Run: headless pygame with SDL's dummy video driver; simulated clock (each Clock.tick advances the game by its frame time, no real sleeping); random seed 0; keys injected as events and as key.get_pressed() state; no mouse input.
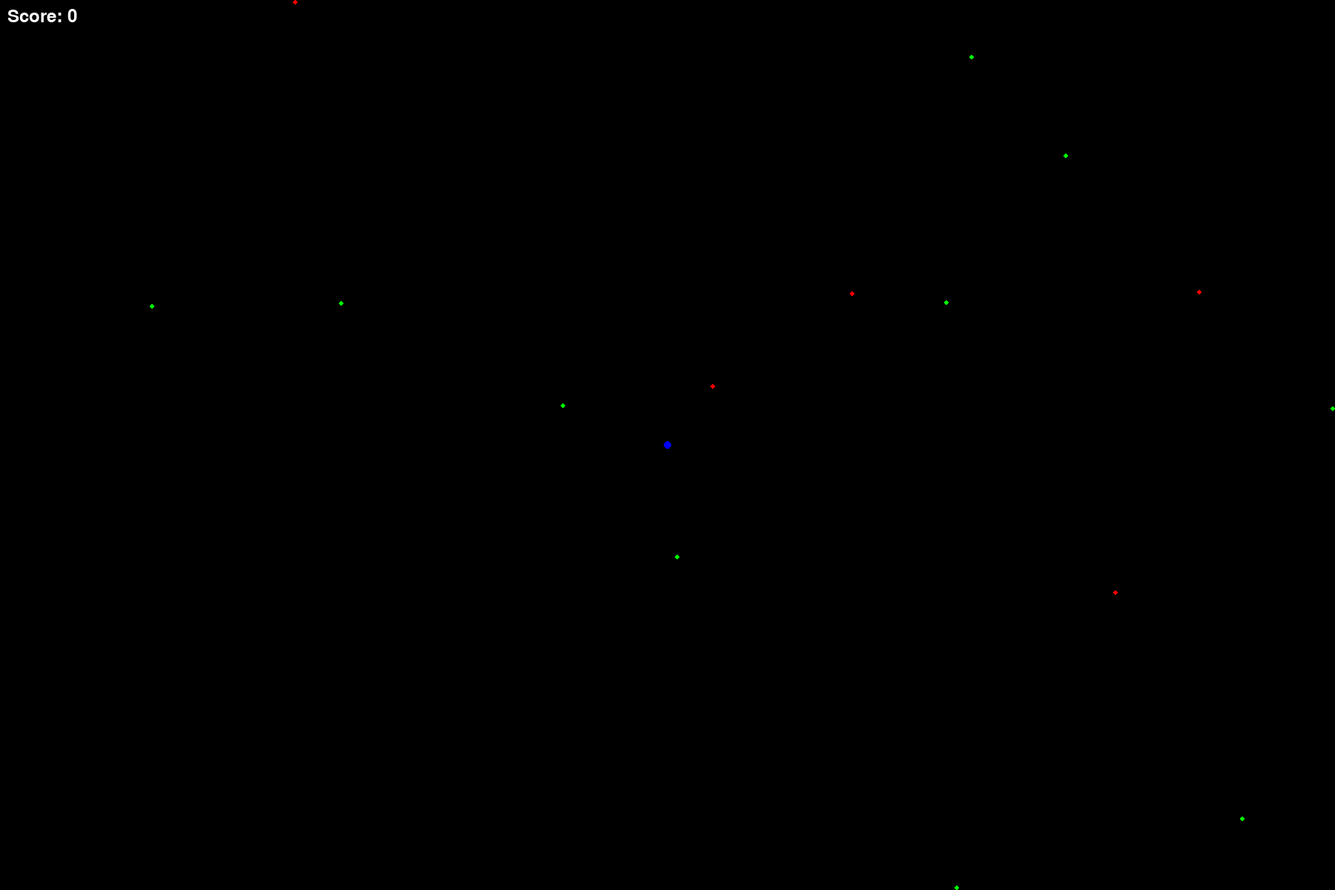
Frame 1 of 4 · flips 1–60 · no input
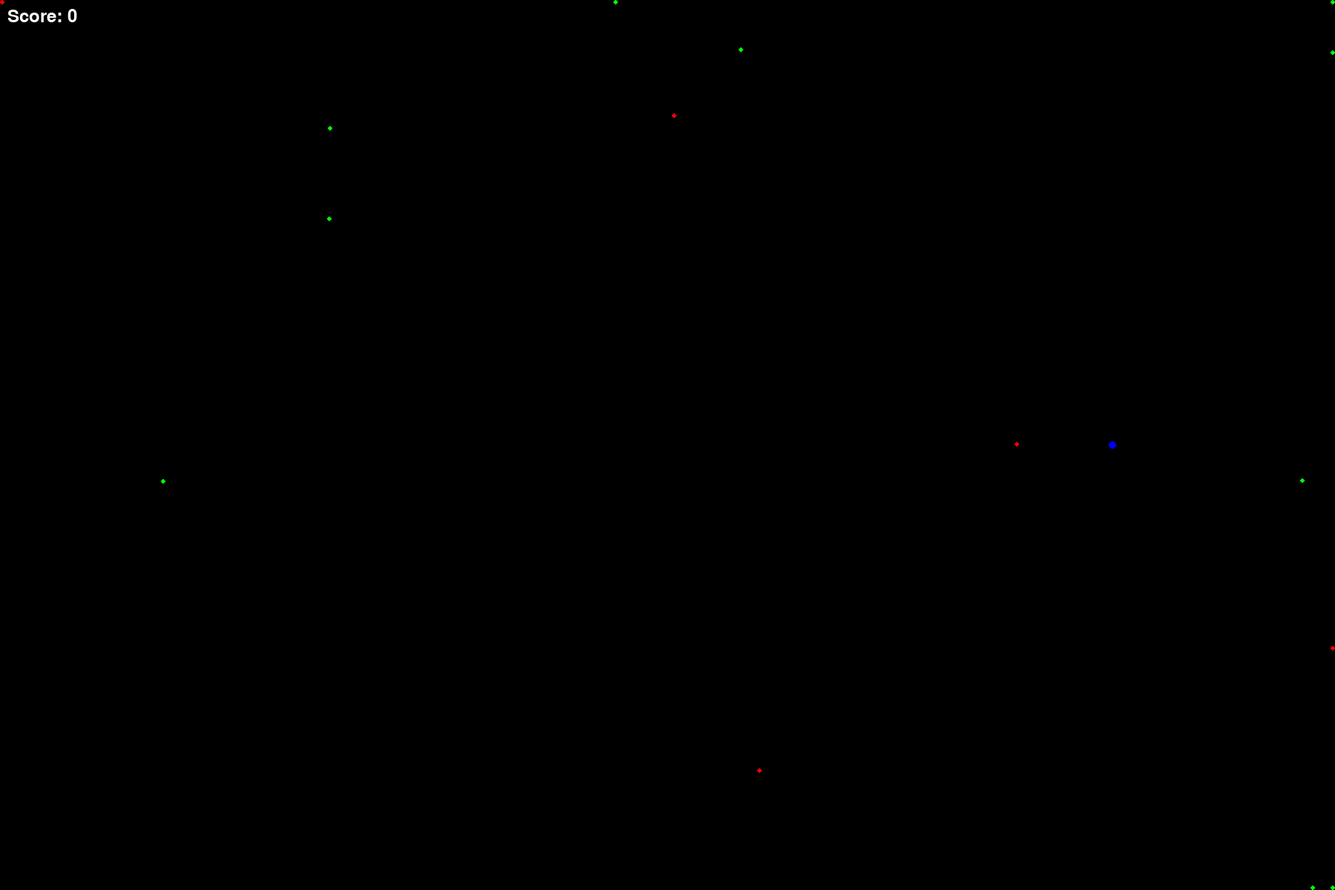
Frame 2 of 4 · flips 61–180 · tapped SPACE, RETURN · held RIGHT (→), D
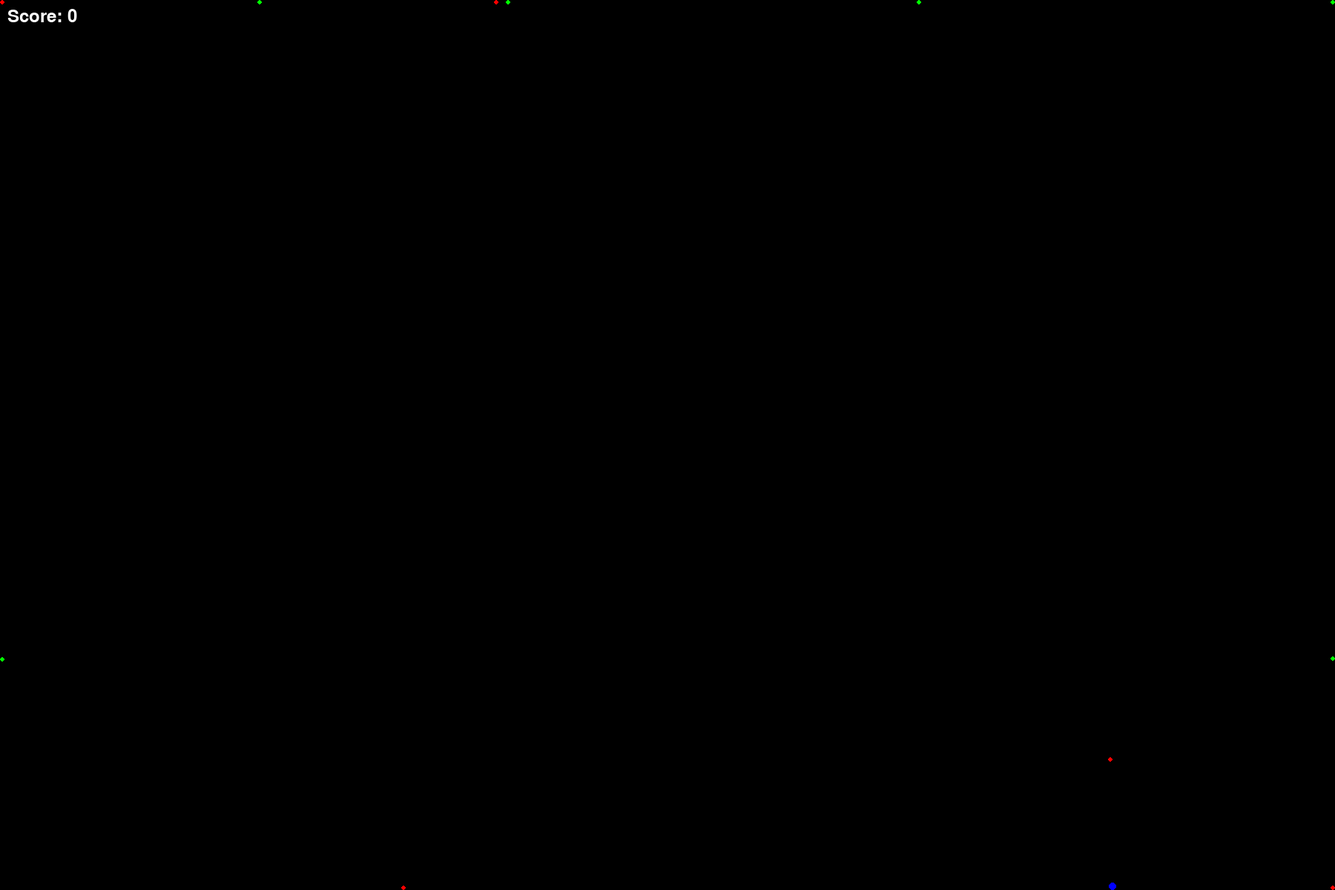
Frame 3 of 4 · flips 181–300 · held DOWN (↓), S
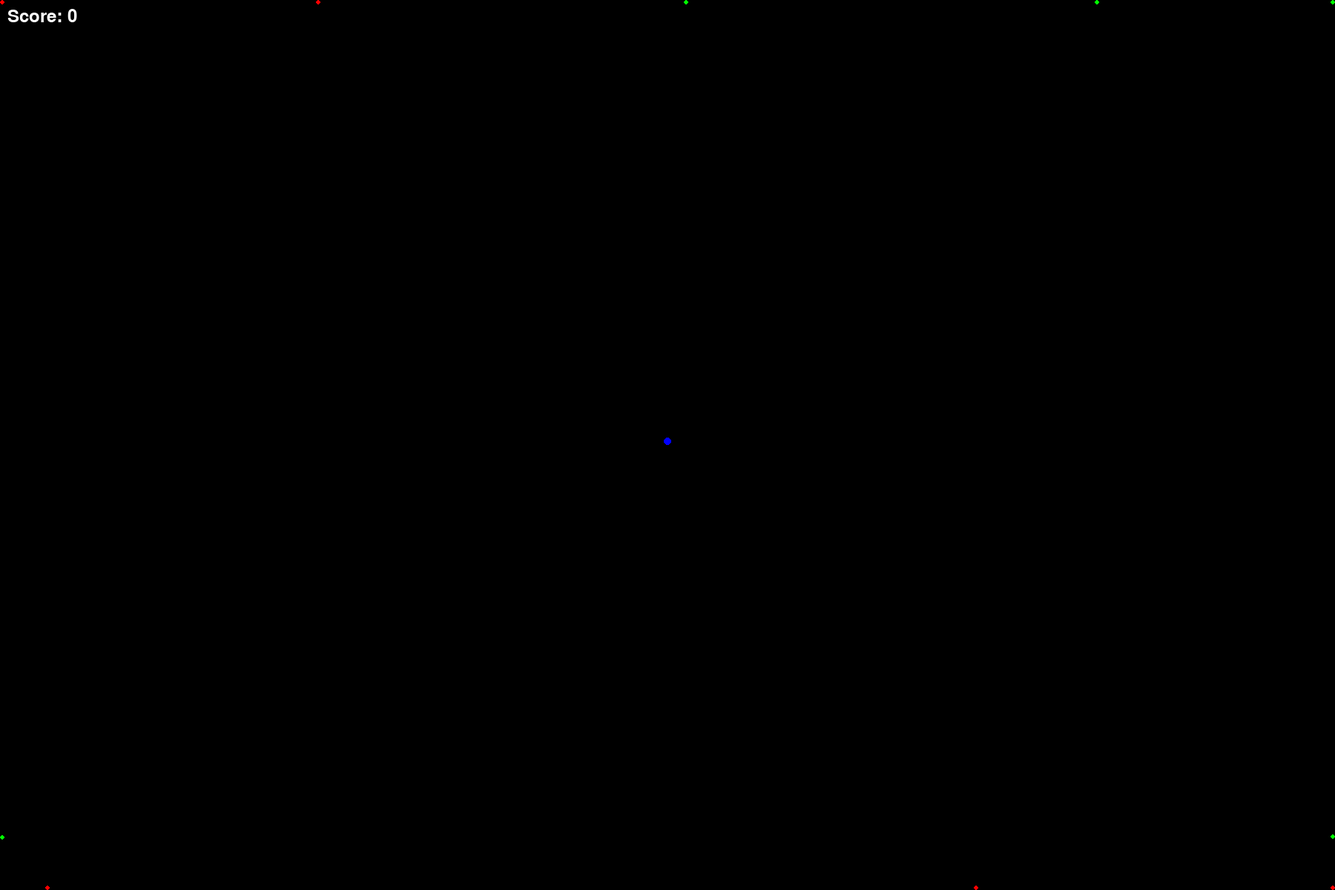
Frame 4 of 4 · flips 301–420 · held LEFT (←), A, UP (↑), W

The pygame program that drew these frames:

import pygame
import random
import math
import time

# Initialize Pygame
pygame.init()

# Screen dimensions
SCREEN_WIDTH = 1800
SCREEN_HEIGHT = 1200

# Colors
WHITE = (255, 255, 255)
BLUE = (0, 0, 255)
GREEN = (0, 255, 0)
RED = (255, 0, 0)
YELLOW = (255, 255, 0)

# Initialize screen
screen = pygame.display.set_mode((SCREEN_WIDTH, SCREEN_HEIGHT))
pygame.display.set_caption("Eat or Be Eaten")

# Clock for controlling frame rate
clock = pygame.time.Clock()
FPS = 60

# Player settings
player_pos = [SCREEN_WIDTH // 2, SCREEN_HEIGHT // 2]
player_radius = 5
player_speed = 5

# Enemy settings
green_enemies = []
red_enemies = []
num_green_enemies = 10
num_red_enemies = 5
enemy_radius = 3

# Enemy directions, states, and energy
green_directions = []
red_directions = []
green_energy = [50 for _ in range(num_green_enemies)]
red_energy = [50 for _ in range(num_red_enemies)]

# Score
score = 0

# Font
font = pygame.font.Font(None, 36)

def draw_text(surface, text, position, color=WHITE):
    """Utility function to draw text on the screen."""
    text_surface = font.render(text, True, color)
    surface.blit(text_surface, position)

def create_enemy():
    """Create a random enemy position within screen bounds."""
    x = random.randint(enemy_radius, SCREEN_WIDTH - enemy_radius)
    y = random.randint(enemy_radius, SCREEN_HEIGHT - enemy_radius)
    return [x, y]

def initialize_enemy_directions(num_enemies):
    """Assign random initial directions to each enemy."""
    return [[random.choice([-2, -1, 1, 2]), random.choice([-2, -1, 1, 2])] for _ in range(num_enemies)]

def distance(pos1, pos2):
    """Calculate the distance between two points."""
    return math.sqrt((pos1[0] - pos2[0]) ** 2 + (pos1[1] - pos2[1]) ** 2)

def move_enemy(enemy_pos, direction, speed=2):
    """Move enemy in assigned direction and keep within bounds."""
    enemy_pos[0] += direction[0] * speed
    enemy_pos[1] += direction[1] * speed
    # Keep enemies within bounds
    enemy_pos[0] = max(min(enemy_pos[0], SCREEN_WIDTH - enemy_radius), enemy_radius)
    enemy_pos[1] = max(min(enemy_pos[1], SCREEN_HEIGHT - enemy_radius), enemy_radius)

def chase_enemy(enemy_pos, target_pos, speed=3):
    """Move enemy towards the player aggressively."""
    dx = target_pos[0] - enemy_pos[0]
    dy = target_pos[1] - enemy_pos[1]
    dist = math.sqrt(dx**2 + dy**2)
    if dist > 0:
        enemy_pos[0] += (dx / dist) * speed
        enemy_pos[1] += (dy / dist) * speed
        enemy_pos[0] = max(min(enemy_pos[0], SCREEN_WIDTH - enemy_radius), enemy_radius)
        enemy_pos[1] = max(min(enemy_pos[1], SCREEN_HEIGHT - enemy_radius), enemy_radius)

def flee_enemy(enemy_pos, target_pos, speed=4):
    """Move enemy away from the player and keep within bounds."""
    dx = enemy_pos[0] - target_pos[0]
    dy = enemy_pos[1] - target_pos[1]
    dist = math.sqrt(dx**2 + dy**2)
    if dist > 0:
        enemy_pos[0] += (dx / dist) * speed
        enemy_pos[1] += (dy / dist) * speed
        enemy_pos[0] = max(min(enemy_pos[0], SCREEN_WIDTH - enemy_radius), enemy_radius)
        enemy_pos[1] = max(min(enemy_pos[1], SCREEN_HEIGHT - enemy_radius), enemy_radius)

def update_energy(energy_list, index, running_fast):
    """Update enemy energy levels based on running behavior."""
    if energy_list[index] <= 0:  # If energy is depleted, rest
        energy_list[index] += 10 / FPS  # Regain energy
        return "resting"
    elif running_fast:  # Running fast consumes more energy
        energy_list[index] -= 10 / FPS
        return "running_fast"
    else:  # Running slowly consumes less energy
        energy_list[index] -= 5 / FPS
        return "running_slow"

green_enemies = [create_enemy() for _ in range(num_green_enemies)]
red_enemies = [create_enemy() for _ in range(num_red_enemies)]
green_directions = initialize_enemy_directions(num_green_enemies)
red_directions = initialize_enemy_directions(num_red_enemies)

running = True
while running:
    screen.fill((0, 0, 0))  # Clear screen

    for event in pygame.event.get():
        if event.type == pygame.QUIT:
            running = False

    # Player movement
    keys = pygame.key.get_pressed()
    if keys[pygame.K_UP]:
        player_pos[1] -= player_speed
    if keys[pygame.K_DOWN]:
        player_pos[1] += player_speed
    if keys[pygame.K_LEFT]:
        player_pos[0] -= player_speed
    if keys[pygame.K_RIGHT]:
        player_pos[0] += player_speed

    player_pos[0] = max(min(player_pos[0], SCREEN_WIDTH - player_radius), player_radius)
    player_pos[1] = max(min(player_pos[1], SCREEN_HEIGHT - player_radius), player_radius)

    pygame.draw.circle(screen, BLUE, player_pos, player_radius, 0)

    for i, enemy in enumerate(green_enemies):
        if green_energy[i] <= 0:
            pygame.draw.circle(screen, YELLOW, enemy, enemy_radius, 0)  # Resting
            green_energy[i] += 10 / FPS
        elif distance(enemy, player_pos) < 150:  # Flee
            state = update_energy(green_energy, i, running_fast=True)
            if state == "running_fast":
                flee_enemy(enemy, player_pos, speed=4)
        else:
            state = update_energy(green_energy, i, running_fast=False)
            move_enemy(enemy, green_directions[i], speed=2)
        pygame.draw.circle(screen, GREEN, enemy, enemy_radius, 0)

    for i, enemy in enumerate(red_enemies):
        if red_energy[i] <= 0:
            pygame.draw.circle(screen, YELLOW, enemy, enemy_radius, 0)  # Resting
            red_energy[i] += 10 / FPS
        elif distance(enemy, player_pos) < 200:  # Chase
            state = update_energy(red_energy, i, running_fast=True)
            if state == "running_fast":
                chase_enemy(enemy, player_pos, speed=4)
        else:
            state = update_energy(red_energy, i, running_fast=False)
            move_enemy(enemy, red_directions[i], speed=2)
        pygame.draw.circle(screen, RED, enemy, enemy_radius, 0)

    for i, enemy in enumerate(green_enemies[:]):
        if distance(player_pos, enemy) < player_radius + enemy_radius:
            green_enemies.pop(i)
            green_directions.pop(i)
            green_energy.pop(i)
            score += 1

    for enemy in red_enemies:
        if distance(player_pos, enemy) < player_radius + enemy_radius:
            running = False

    draw_text(screen, f"Score: {score}", (10, 10))
    pygame.display.flip()
    clock.tick(FPS)

screen.fill((0, 0, 0))
draw_text(screen, "Game Over", (SCREEN_WIDTH // 2 - 80, SCREEN_HEIGHT // 2 - 20), RED)
draw_text(screen, f"Final Score: {score}", (SCREEN_WIDTH // 2 - 100, SCREEN_HEIGHT // 2 + 20), WHITE)
pygame.display.flip()
pygame.time.wait(3000)
pygame.quit()
